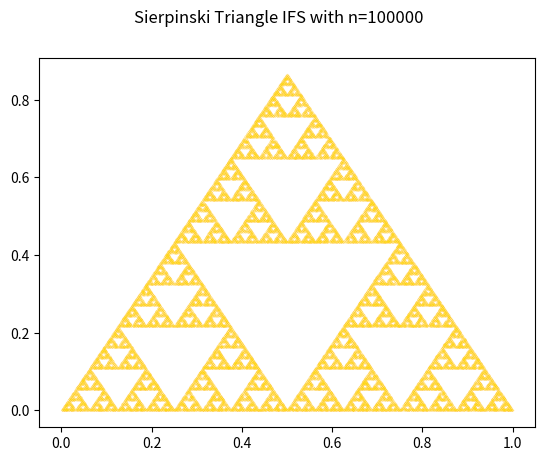

Recreate this plot in Python. (Note: this script raises an exception after producing the figure.)
import numpy as np
import matplotlib.pyplot as plt
from scipy.optimize import curve_fit

colors = [['gold', 'olive'],
          ['lawngreen', 'forestgreen']]
n = 100000

p_sierpinski = [1./3, 1./3, 1./3]
p_barnsley = [0.02, 0.09, 0.10, 0.79]
m_sierpinski = [[0.5, 0, 0, 0.5, 0.25, np.sqrt(3.)/4],
                [0.5, 0, 0, 0.5, 0.0, 0],
                [0.5, 0, 0, 0.5, 0.5, 0]]
m_barnsley = np.array([[0.001, 0.0, 0.0, 0.16, 0.0, 0.0],
              [-0.15, 0.28, 0.26, 0.24, 0.0, 0.44],
              [ 0.2,-0.26, 0.23, 0.22, 0.0, 1.6],
              [ 0.85, 0.04,-0.04, 0.85, 0.0, 1.6]])

def draw_fractal(n, m_fractal, p_fractal):
    points = []
    x, y = 0, 0
    for _ in range(n):
        matrix = m_fractal[np.random.choice(len(m_fractal), p=p_fractal)]
        x_new = matrix[0] * x + matrix[1] * y + matrix[4]
        y_new = matrix[2] * x + matrix[3] * y + matrix[5]

        points.append([x_new, y_new])
        x, y = x_new, y_new
    return np.array(points)

fig, ax = plt.subplots()
fig.suptitle(f'Sierpinski Triangle IFS with n={n}')
sierpinski = draw_fractal(n, m_sierpinski, p_sierpinski)
ax.scatter(sierpinski[:,0], sierpinski[:,1], s=0.006, marker='.', color=colors[0][0])
plt.savefig('../results/plots/03_sierpinski_triangle_ifs', dpi=1200)
plt.show()
plt.close()

fig, ax = plt.subplots()
fig.suptitle(f'Barnsley Fern IFS with n={n}')
barnsley = draw_fractal(n, m_barnsley, p_barnsley)
ax.scatter(barnsley[:,0], barnsley[:,1], s=0.006, marker='.', color=colors[1][0])
plt.savefig('../results/plots/03_barnsley_fern_ifs.png', dpi=1200)
plt.show()
plt.close()

r = range(14)
t_0 = 8

def dimensions(fractal_list):
  fraction = []
  for i in range(len(r)):
    histogram = np.histogram2d(fractal_list[:,0], fractal_list[:,1], bins=2**r[i])[0]
    fraction.append(np.where(histogram == 0, 0, 1).sum())
  return fraction

def model(x, a):
  return a * x

fig, ax = plt.subplots()
points_barnsley = np.log(dimensions(barnsley))
points_sierp = np.log(dimensions(sierpinski))

ax.scatter(r, points_sierp, marker='.', color=colors[0][0])
ax.scatter(r, points_barnsley, marker='.', color=colors[1][0])

popt, pcov = curve_fit(model, r[:t_0], points_sierp[:t_0], p0=[1])
ax.plot(r[:t_0], model(r[:t_0], *popt), label=f'Sierpinski a = {popt[0]:.3f}', zorder=1, color=colors[0][1])



popt, pcov = curve_fit(model, r[:t_0], points_barnsley[:t_0], p0=[1])
ax.plot(r[:t_0], model(r[:t_0], *popt), label=f'Barnsley a = {popt[0]:.3f}', zorder=1, color=colors[1][1])

ax.legend()
plt.show()
plt.close()
